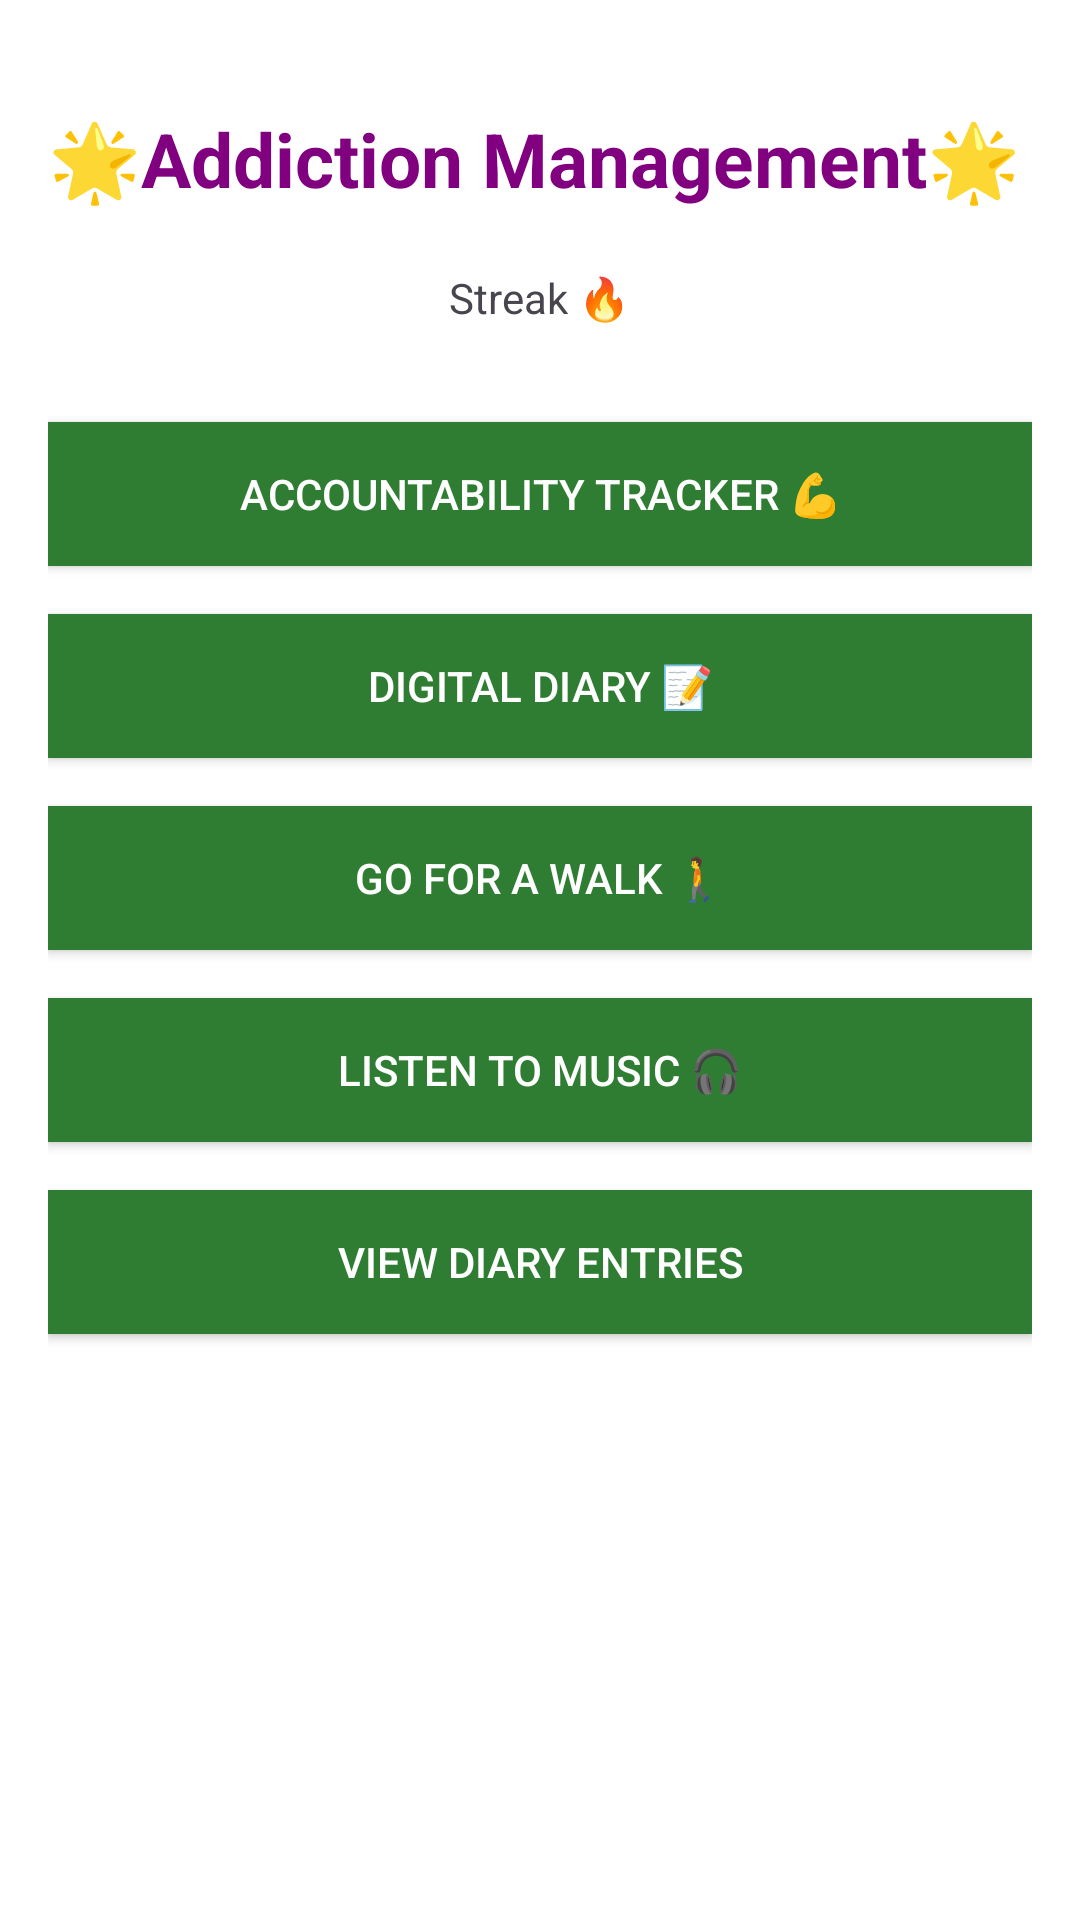

The Android layout XML behind this screen, and the referenced resources:
<!-- AndroidManifest.xml: application theme Theme.AddictionManagement24 -->
<!-- res/layout/activity_main.xml -->
<?xml version="1.0" encoding="utf-8"?>
<RelativeLayout xmlns:android="http://schemas.android.com/apk/res/android"
    android:layout_width="match_parent"
    android:layout_height="match_parent"
    android:padding="16dp"
    android:background="@android:color/white">

    <TextView
        android:id="@+id/welcomeTextView"
        android:layout_width="wrap_content"
        android:layout_height="wrap_content"
        android:text="@string/welcome_back_user"
        android:textAppearance="?android:attr/textAppearanceLarge"
        android:layout_alignParentTop="true"
        android:layout_centerHorizontal="true"
        android:layout_marginTop="20dp" />

    <TextView
        android:id="@+id/streakCountTextView"
        android:layout_width="wrap_content"
        android:layout_height="wrap_content"
        android:layout_below="@id/welcomeTextView"
        android:layout_centerHorizontal="true"
        android:layout_marginTop="20dp"
        android:text="@string/days_in_a_row_count" />

    <Button
        android:id="@+id/button_resist_addiction"
        android:layout_width="match_parent"
        android:layout_height="48dp"
        android:text="@string/resist_addiction"
        android:background="#2E7D32"
        android:textColor="@android:color/white"
        android:layout_below="@id/streakCountTextView"
        android:layout_marginTop="32dp"
        android:elevation="4dp" />

    <Button
        android:id="@+id/digitalDiaryButton"
        android:layout_width="match_parent"
        android:layout_height="48dp"
        android:text="@string/digital_diary"
        android:background="#2E7D32"
        android:textColor="@android:color/white"
        android:layout_below="@id/button_resist_addiction"
        android:layout_marginTop="16dp"
        android:elevation="4dp" />

    <Button
        android:id="@+id/walkButton"
        android:layout_width="match_parent"
        android:layout_height="48dp"
        android:text="@string/go_for_a_walk"
        android:background="#2E7D32"
        android:textColor="@android:color/white"
        android:layout_below="@id/digitalDiaryButton"
        android:layout_marginTop="16dp"
        android:elevation="4dp" />

    <Button
        android:id="@+id/musicButton"
        android:layout_width="match_parent"
        android:layout_height="48dp"
        android:text="@string/listen_to_music"
        android:background="#2E7D32"
        android:textColor="@android:color/white"
        android:layout_below="@id/walkButton"
        android:layout_marginTop="16dp"
        android:elevation="4dp" />

    <Button
        android:id="@+id/buttonViewEntries"
        android:layout_width="match_parent"
        android:layout_height="48dp"
        android:text="@string/view_entries"
        android:background="#2E7D32"
        android:textColor="@android:color/white"
        android:layout_below="@id/musicButton"
        android:layout_marginTop="16dp"
        android:elevation="4dp" />

</RelativeLayout>
<!-- resources referenced by this layout -->
<resources>
  <string name="days_in_a_row_count">Streak 🔥</string>
  <string name="digital_diary">Digital Diary 📝</string>
  <string name="go_for_a_walk">Go for a walk 🚶</string>
  <string name="listen_to_music">Listen to Music 🎧</string>
  <string name="resist_addiction">Accountability Tracker 💪</string>
  <string name="view_entries">View Diary Entries</string>
  <string name="welcome_back_user"><b><font size="25" color="#800080">🌟Addiction Management🌟 </font></b></string>
  <style name="Theme.AddictionManagement24" parent="Base.Theme.AddictionManagement24" />
  <style name="Base.Theme.AddictionManagement24" parent="Theme.Material3.DayNight.NoActionBar">
          
          
      </style>
</resources>
